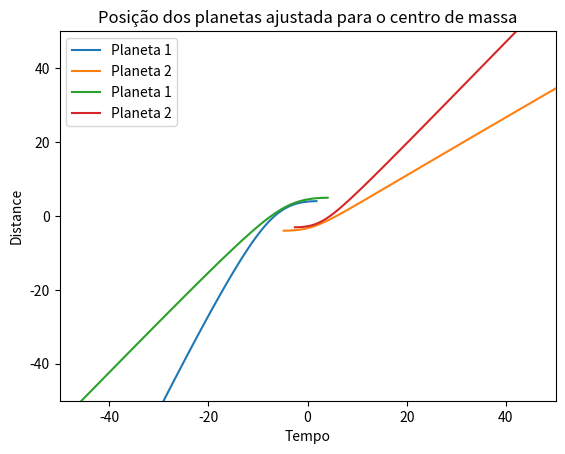

Reproduce this figure in Python.
import matplotlib.pyplot as plt
import numpy

def PolyCoefficients(x, coeffs):
    # [redacted]
    """ Returns a polynomial for ``x`` values for the ``coeffs`` provided.

    The coefficients must be in ascending order (``x**0`` to ``x**o``).
    """
    o = len(coeffs)
    y = 0
    for i in range(o):
        y += coeffs[i]*x**i
    return y

def prod_int(a1_x, a1_y, z1_x, z1_y):
    
    return ((a1_x - z1_x)**2) + ((a1_y - z1_y)**2)

def f1_x(a2_x):
    return a2_x

def f1_y(a2_y):
    return a2_y

def f2_x(a1_x, a1_y, z1_x, z1_y):
    return -m2 * ((a1_x - z1_x) / (prod_int(a1_x, a1_y, z1_x, z1_y) ** (3/2)))

def f2_y(a1_x, a1_y, z1_x, z1_y):
    return -m2 * ((a1_y - z1_y) / (prod_int(a1_x, a1_y, z1_x, z1_y) ** (3/2)))

def g1_x(z2_x):
    return z2_x

def g1_y(z2_y):
    return z2_y

def g2_x(a1_x, a1_y, z1_x, z1_y):
    return -m1 * ((z1_x - a1_x) / (prod_int(a1_x, a1_y, z1_x, z1_y) ** (3/2)))

def g2_y(a1_x, a1_y, z1_x, z1_y):
    return -m1 * ((z1_y - a1_y) / (prod_int(a1_x, a1_y, z1_x, z1_y) ** (3/2)))


def euler_aperf(a1_x0, a1_y0, z1_x0, z1_y0, a2_x0, a2_y0, z2_x0, z2_y0):
    k = 0

    a1_xk = a1_x0
    a1_yk = a1_y0
    a2_xk = a2_x0
    a2_yk = a2_y0
    z1_xk = z1_x0
    z1_yk = z1_y0
    z2_xk = z2_x0
    z2_yk = z2_y0

    while k < limite:
        a1_xk1 = a1_xk + ((h/2) * (f1_x(a2_xk) + f1_x(a2_xk + h * f2_x(a1_xk, a1_yk, z1_xk, z1_yk))))
        a1_yk1 = a1_yk + ((h/2) * (f1_y(a2_yk) + f1_y(a2_yk + h * f2_y(a1_xk, a1_yk, z1_xk, z1_yk))))
        a2_xk1 = a2_xk + ((h/2) * (f2_x(a1_xk, a1_yk, z1_xk, z1_yk) + f2_x(a1_xk + h * f1_x(a2_xk), a1_yk + h * f1_y(a2_yk), z1_xk + h * g1_x(z2_xk), z1_yk + h * g1_y(z2_yk))))
        a2_yk1 = a2_yk + ((h/2) * (f2_y(a1_xk, a1_yk, z1_xk, z1_yk) + f2_y(a1_xk + h * f1_x(a2_xk), a1_yk + h * f1_y(a2_yk), z1_xk + h * g1_x(z2_xk), z1_yk + h * g1_y(z2_yk))))
        z1_xk1 = z1_xk + ((h/2) * (g1_x(z2_xk) + g1_x(z2_xk + h * g2_x(a1_xk, a1_yk, z1_xk, z1_yk))))
        z1_yk1 = z1_yk + ((h/2) * (g1_y(z2_yk) + g1_y(z2_yk + h * g2_y(a1_xk, a1_yk, z1_xk, z1_yk))))
        z2_xk1 = z2_xk + ((h/2) * (g2_x(a1_xk, a1_yk, z1_xk, z1_yk) + g2_x(a1_xk + h * f1_x(a2_xk), a1_yk + h * f1_y(a2_yk), z1_xk + h * g1_x(z2_xk), z1_yk + h * g1_y(z2_yk))))
        z2_yk1 = z2_yk + ((h/2) * (g2_y(a1_xk, a1_yk, z1_xk, z1_yk) + g2_y(a1_xk + h * f1_x(a2_xk), a1_yk + h * f1_y(a2_yk), z1_xk + h * g1_x(z2_xk), z1_yk + h * g1_y(z2_yk))))

        a1_xk = a1_xk1
        a1_yk = a1_yk1
        a2_xk = a2_xk1
        a2_yk = a2_yk1
        z1_xk = z1_xk1
        z1_yk = z1_yk1
        z2_xk = z2_xk1
        z2_yk = z2_yk1

        #print(round(k*h, 2), end='  ')

        k += 1
        p1_x.append(a1_xk)
        p1_y.append(a1_yk)
        p2_x.append(z1_xk)
        p2_y.append(z1_yk)


def plota_linha_2(x1, y1, x2, y2, n):
    plt.xlabel('X')
    plt.ylabel('Y')
    if n == 0:
        plt.title('Posição dos planetas')
    else:
        plt.title('Posição dos planetas ajustada para o centro de massa')
    plt.plot(x1, y1, label='Planeta 1')
    plt.plot(x2, y2, label='Planeta 2')
    plt.xlim(-50, 50)
    plt.ylim(-50, 50)
    plt.legend()
    plt.show()

m1 = 5
m2 = 8
h = 0.2
limite = 10 ** 5

p1_x = []
p1_y = []
p2_x = []
p2_y = []

# Inicial conditions: (p1_x, p1_y, p2_x, p2_y, p1_vx, p1_vy, p2_vx, p2_vy)
euler_aperf(2, 4, -5, -4, -1, 0, 1, 0)
plota_linha_2(p1_x, p1_y, p2_x, p2_y, 0)

''' SETTING THE CENTER OF MASS '''
# CORREÇÃO PARA O CENTRO DE MASSA
cm_x = []
cm_y = []

c_p1_x = []
c_p1_y = []
c_p2_x = []
c_p2_y = []

# Obtendo o centro de massa
for i in range(len(p1_x)):
    cm_x.append(((p1_x[i] * m1) + (p2_x[i] * m2)) / (m1 + m2))
    cm_y.append(((p1_y[i] * m1) + (p2_y[i] * m2)) / (m1 + m2))

for i in range(len(p1_x)):
    c_p1_x.append(p1_x[i] - cm_x[i])
    c_p1_y.append(p1_y[i] - cm_y[i])
    c_p2_x.append(p2_x[i] - cm_x[i])
    c_p2_y.append(p2_y[i] - cm_y[i])

plota_linha_2(c_p1_x, c_p1_y, c_p2_x, c_p2_y, 1)

sep = 5 # Separação entre os pontos da interpolação

''' DISTANCE INTERPOLATION '''
tempo = []
tempo.append(0)
tempo.append(len(p1_x) // 8 * h)
tempo.append((len(p1_x) - 1) * h)

distancias = []
distancias.append( (p1_x[0] - p2_x[0])**2 + (p1_y[0] - p2_y[0])**2)
distancias.append( (p1_x[len(p1_x)//8] - p2_x[len(p2_x)//8])**2 + (p1_y[len(p1_y)//8] - p2_y[len(p2_y)//8])**2)
distancias.append( (p1_x[len(p1_x)-1] - p2_x[len(p2_x)-1])**2 + (p1_y[len(p1_y)-1] - p2_y[len(p2_y)-1])**2)

# Interpolation
a = []
for i in range(len(tempo)):
    linha = []
    for j in range(len(tempo)):
        linha.append(tempo[i] ** j)
    a.append(linha)

a_array = numpy.asarray(a)
b_array = numpy.asarray(distancias)
x_array = numpy.linspace(tempo[0], tempo[len(tempo) - 1], 100)
sol = numpy.linalg.solve(a_array, b_array)

# Graphs
plt.plot(x_array, PolyCoefficients(x_array, sol), color='orange')
plt.ylabel('Distance')
plt.xlabel('Tempo')
plt.show()